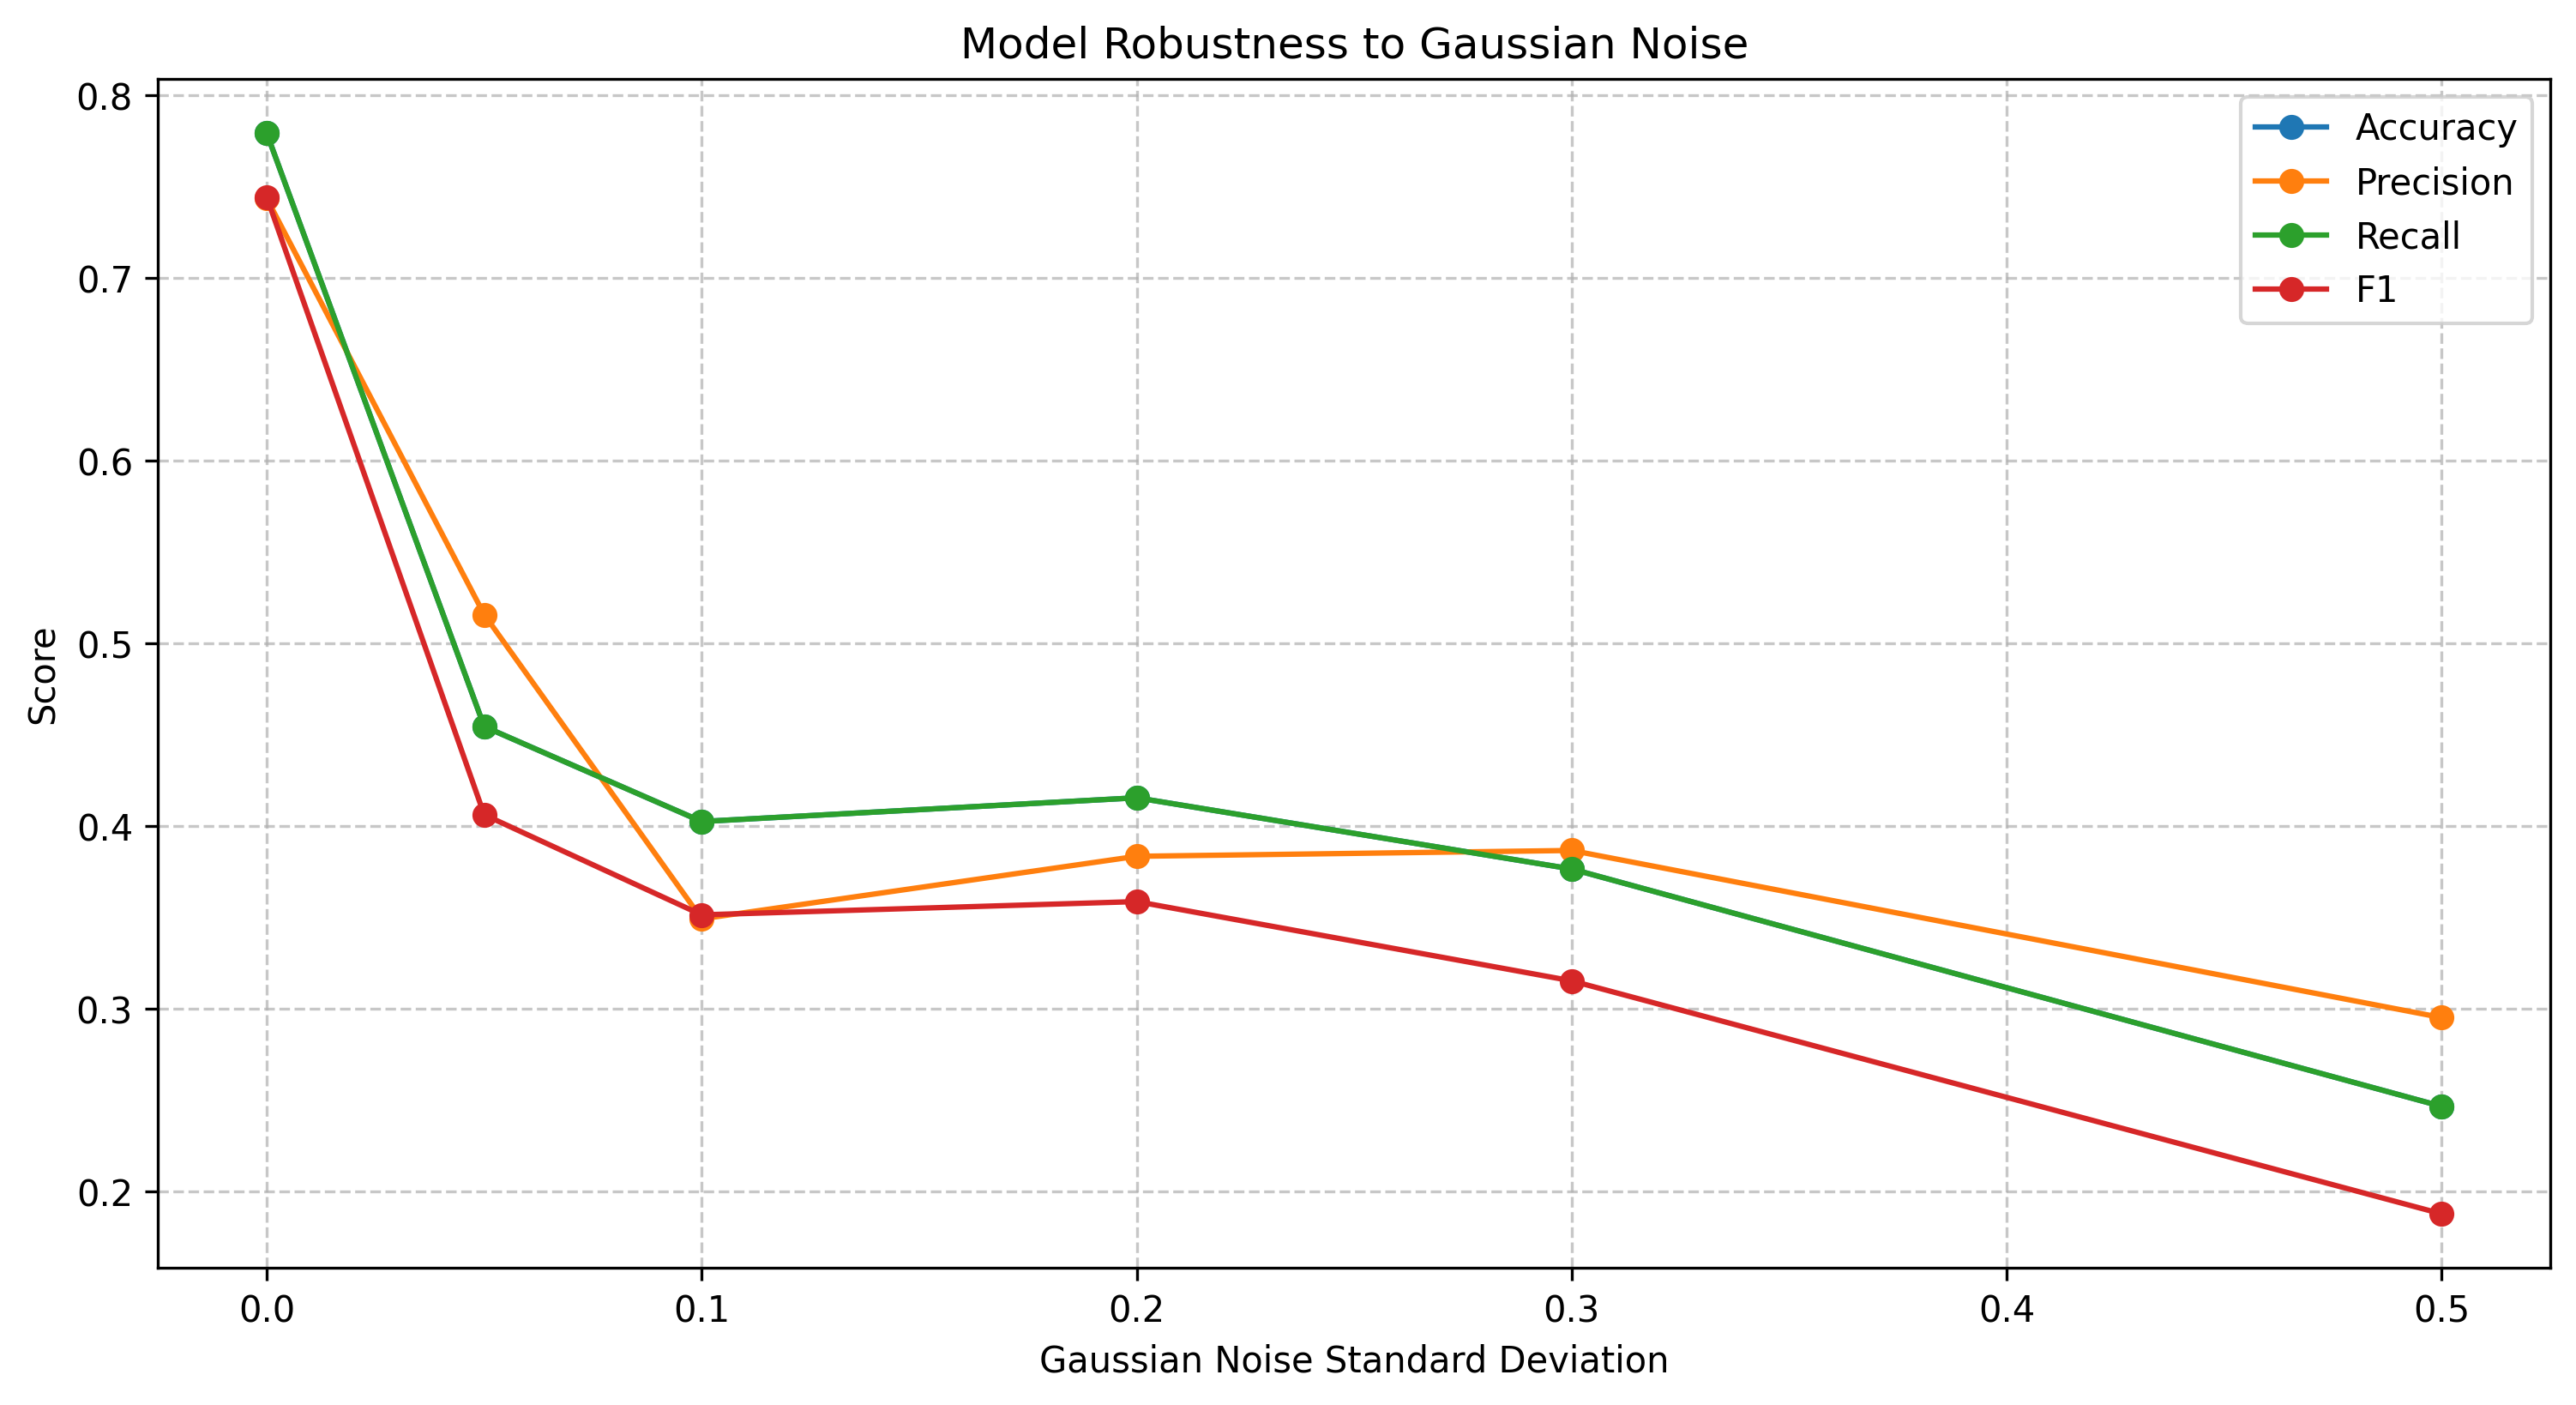

The file beside this chart, header and first rows:
perturbation, accuracy, precision, recall, f1
No Perturbation, 0.7792, 0.7435, 0.7792, 0.7443
Gaussian Noise (std=0.05), 0.4545, 0.5158, 0.4545, 0.4063
Gaussian Noise (std=0.1), 0.4026, 0.3494, 0.4026, 0.3515
Gaussian Noise (std=0.2), 0.4156, 0.3836, 0.4156, 0.3588
Gaussian Noise (std=0.3), 0.3766, 0.3868, 0.3766, 0.3154
Gaussian Noise (std=0.5), 0.2468, 0.2953, 0.2468, 0.1879
